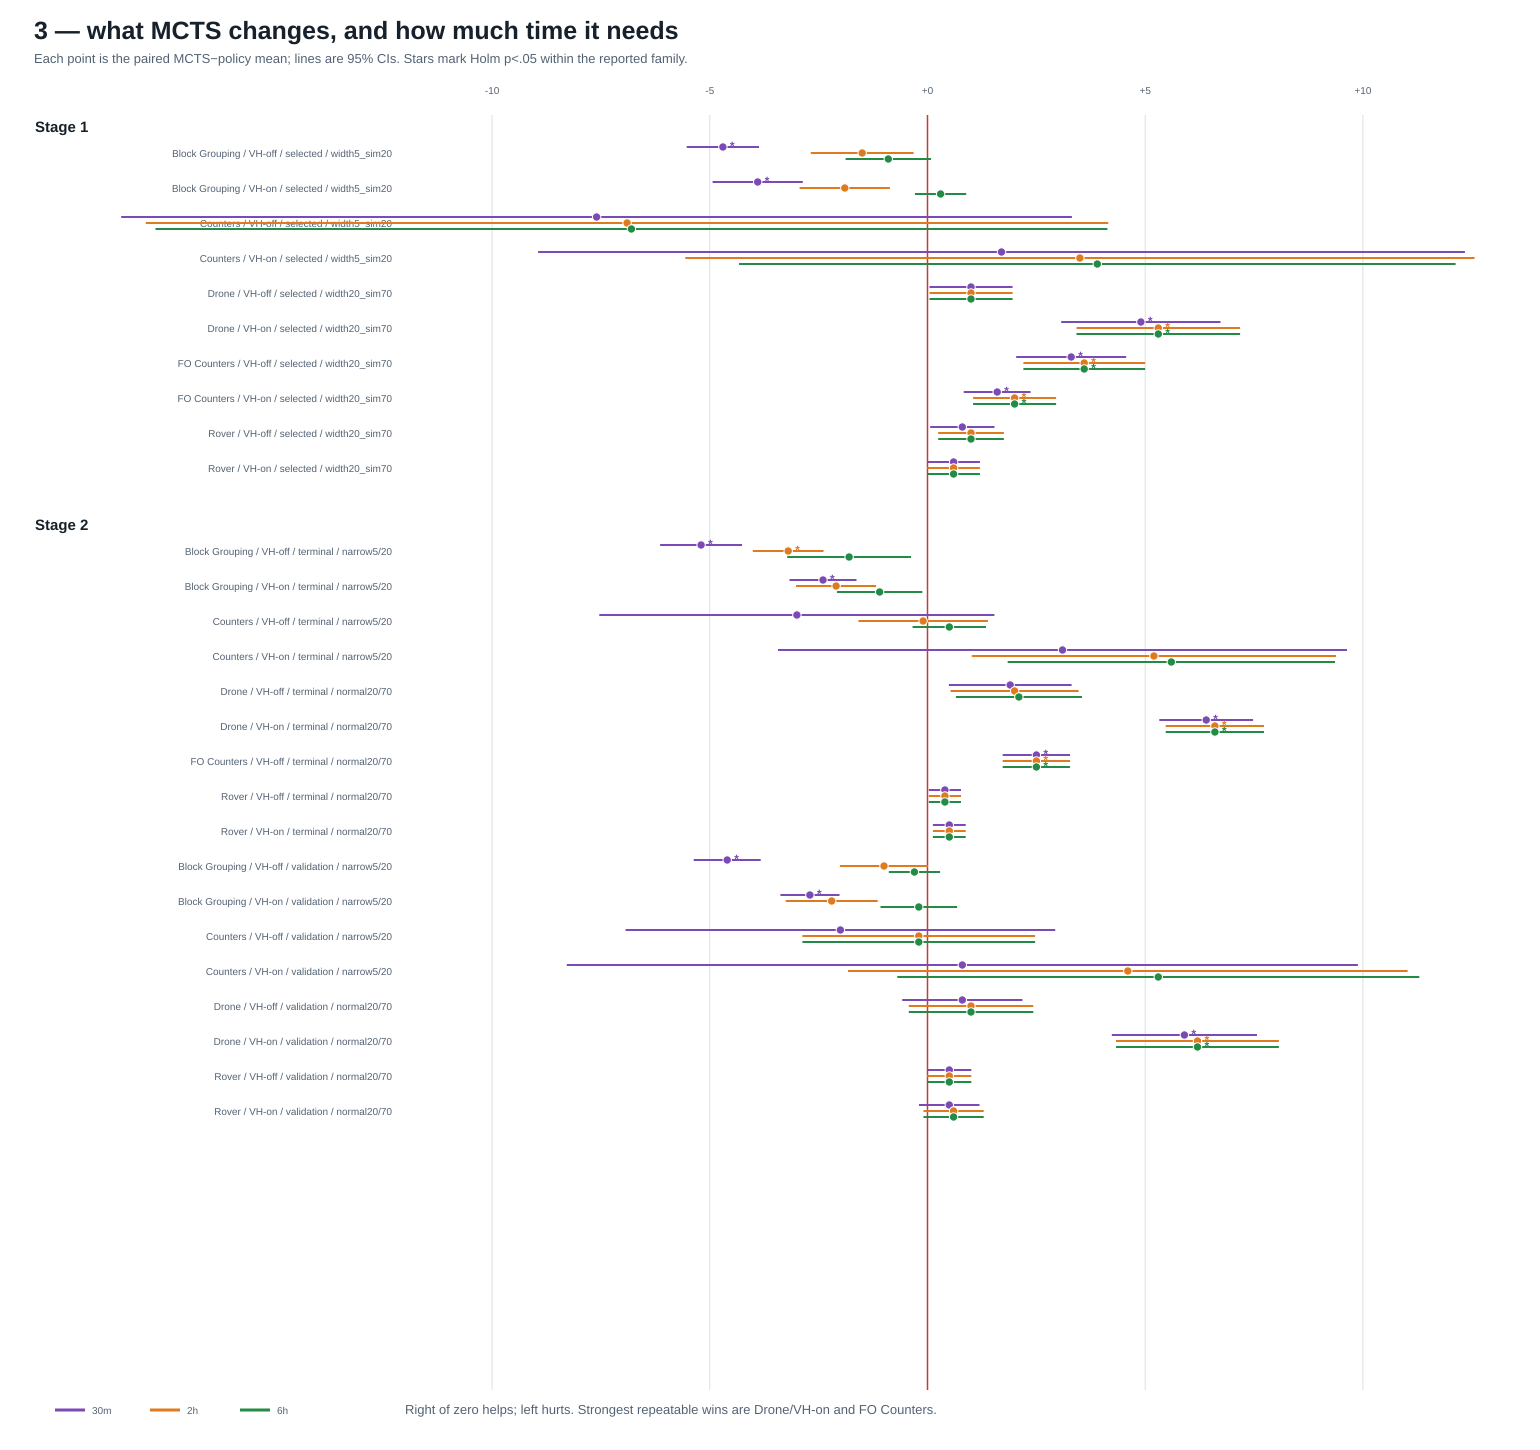

Data behind this chart, as committed beside it:
stage, branch, domain, value_head, search, cutoff, policy_mean, mcts_mean, change, ci95_low, ci95_high, raw_p, holm_p, row_level_provenance
Stage 1, selected, block_grouping, off, width5_sim20, 30m, 16.3, 11.6, -4.7, -5.529, -3.871, 0.001953, 0.01953, experiment_tracking/stage1_policy_mcts_s…
Stage 1, selected, block_grouping, off, width5_sim20, 2h, 16.3, 14.8, -1.5, -2.68, -0.3198, 0.03516, 0.1875, experiment_tracking/stage1_policy_mcts_s…
Stage 1, selected, block_grouping, off, width5_sim20, 6h, 16.3, 15.4, -0.9, -1.88, 0.0802, 0.1094, 0.5469, experiment_tracking/stage1_policy_mcts_s…
Stage 1, selected, block_grouping, on, width5_sim20, 30m, 15.9, 12.0, -3.9, -4.937, -2.863, 0.001953, 0.01953, experiment_tracking/stage1_policy_mcts_s…
Stage 1, selected, block_grouping, on, width5_sim20, 2h, 15.9, 14.0, -1.9, -2.937, -0.8634, 0.009766, 0.06836, experiment_tracking/stage1_policy_mcts_s…
Stage 1, selected, block_grouping, on, width5_sim20, 6h, 15.9, 16.2, 0.3, -0.2889, 0.8889, 0.4531, 0.75, experiment_tracking/stage1_policy_mcts_s…
Stage 1, selected, counters, off, width5_sim20, 30m, 32.5, 24.9, -7.6, -18.52, 3.317, 0.2031, 0.4062, experiment_tracking/stage1_policy_mcts_s…
Stage 1, selected, counters, off, width5_sim20, 2h, 32.5, 25.6, -6.9, -17.95, 4.153, 0.25, 0.5, experiment_tracking/stage1_policy_mcts_s…
Stage 1, selected, counters, off, width5_sim20, 6h, 32.5, 25.7, -6.8, -17.73, 4.131, 0.25, 0.75, experiment_tracking/stage1_policy_mcts_s…
Stage 1, selected, counters, on, width5_sim20, 30m, 18.6, 20.3, 1.7, -8.942, 12.34, 0.7871, 0.7871, experiment_tracking/stage1_policy_mcts_s…
Stage 1, selected, counters, on, width5_sim20, 2h, 18.6, 22.1, 3.5, -5.562, 12.56, 0.4531, 0.5, experiment_tracking/stage1_policy_mcts_s…
Stage 1, selected, counters, on, width5_sim20, 6h, 18.6, 22.5, 3.9, -4.328, 12.13, 0.3281, 0.75, experiment_tracking/stage1_policy_mcts_s…
Stage 1, selected, drone, off, width20_sim70, 30m, 5.9, 6.9, 1.0, 0.04626, 1.954, 0.07422, 0.3125, experiment_tracking/stage1_policy_mcts_s…
Stage 1, selected, drone, off, width20_sim70, 2h, 5.9, 6.9, 1.0, 0.04626, 1.954, 0.07422, 0.2969, experiment_tracking/stage1_policy_mcts_s…
Stage 1, selected, drone, off, width20_sim70, 6h, 5.9, 6.9, 1.0, 0.04626, 1.954, 0.07422, 0.4453, experiment_tracking/stage1_policy_mcts_s…
Stage 1, selected, drone, on, width20_sim70, 30m, 5.1, 10.0, 4.9, 3.07, 6.73, 0.001953, 0.01953, experiment_tracking/stage1_policy_mcts_s…
Stage 1, selected, drone, on, width20_sim70, 2h, 5.1, 10.4, 5.3, 3.421, 7.179, 0.001953, 0.01953, experiment_tracking/stage1_policy_mcts_s…
Stage 1, selected, drone, on, width20_sim70, 6h, 5.1, 10.4, 5.3, 3.421, 7.179, 0.001953, 0.01953, experiment_tracking/stage1_policy_mcts_s…
Stage 1, selected, fo_counters, off, width20_sim70, 30m, 4.2, 7.5, 3.3, 2.036, 4.564, 0.003906, 0.02734, experiment_tracking/stage1_policy_mcts_s…
Stage 1, selected, fo_counters, off, width20_sim70, 2h, 4.2, 7.8, 3.6, 2.202, 4.998, 0.003906, 0.03516, experiment_tracking/stage1_policy_mcts_s…
Stage 1, selected, fo_counters, off, width20_sim70, 6h, 4.2, 7.8, 3.6, 2.202, 4.998, 0.003906, 0.03516, experiment_tracking/stage1_policy_mcts_s…
Stage 1, selected, fo_counters, on, width20_sim70, 30m, 3.7, 5.3, 1.6, 0.8311, 2.369, 0.003906, 0.02734, experiment_tracking/stage1_policy_mcts_s…
Stage 1, selected, fo_counters, on, width20_sim70, 2h, 3.7, 5.7, 2.0, 1.046, 2.954, 0.003906, 0.03516, experiment_tracking/stage1_policy_mcts_s…
Stage 1, selected, fo_counters, on, width20_sim70, 6h, 3.7, 5.7, 2.0, 1.046, 2.954, 0.003906, 0.03516, experiment_tracking/stage1_policy_mcts_s…
Stage 1, selected, rover, off, width20_sim70, 30m, 4.0, 4.8, 0.8, 0.06123, 1.539, 0.0625, 0.3125, experiment_tracking/stage1_policy_mcts_s…
Stage 1, selected, rover, off, width20_sim70, 2h, 4.0, 5.0, 1.0, 0.246, 1.754, 0.03125, 0.1875, experiment_tracking/stage1_policy_mcts_s…
Stage 1, selected, rover, off, width20_sim70, 6h, 4.0, 5.0, 1.0, 0.246, 1.754, 0.03125, 0.2188, experiment_tracking/stage1_policy_mcts_s…
Stage 1, selected, rover, on, width20_sim70, 30m, 3.8, 4.4, 0.6, -0.0032, 1.203, 0.125, 0.375, experiment_tracking/stage1_policy_mcts_s…
Stage 1, selected, rover, on, width20_sim70, 2h, 3.8, 4.4, 0.6, -0.0032, 1.203, 0.125, 0.375, experiment_tracking/stage1_policy_mcts_s…
Stage 1, selected, rover, on, width20_sim70, 6h, 3.8, 4.4, 0.6, -0.0032, 1.203, 0.125, 0.5469, experiment_tracking/stage1_policy_mcts_s…
Stage 2, terminal, block_grouping, off, narrow5/20, 30m, 16.3, 11.1, -5.2, -6.142, -4.258, 0.001953, 0.0332, experiment_tracking/stage2_policy_mcts_s…
Stage 2, terminal, block_grouping, off, narrow5/20, 2h, 16.3, 13.1, -3.2, -4.012, -2.388, 0.001953, 0.0332, experiment_tracking/stage2_policy_mcts_s…
Stage 2, terminal, block_grouping, off, narrow5/20, 6h, 16.3, 14.5, -1.8, -3.223, -0.3774, 0.03125, 0.375, experiment_tracking/stage2_policy_mcts_s…
Stage 2, terminal, block_grouping, on, narrow5/20, 30m, 11.6, 9.2, -2.4, -3.169, -1.631, 0.001953, 0.0332, experiment_tracking/stage2_policy_mcts_s…
Stage 2, terminal, block_grouping, on, narrow5/20, 2h, 11.6, 9.5, -2.1, -3.02, -1.18, 0.007812, 0.1016, experiment_tracking/stage2_policy_mcts_s…
Stage 2, terminal, block_grouping, on, narrow5/20, 6h, 11.6, 10.5, -1.1, -2.08, -0.1198, 0.0625, 0.6875, experiment_tracking/stage2_policy_mcts_s…
Stage 2, terminal, counters, off, narrow5/20, 30m, 37.9, 34.9, -3.0, -7.537, 1.537, 0.2266, 1.0, experiment_tracking/stage2_policy_mcts_s…
Stage 2, terminal, counters, off, narrow5/20, 2h, 37.9, 37.8, -0.1, -1.587, 1.387, 1.0, 1.0, experiment_tracking/stage2_policy_mcts_s…
Stage 2, terminal, counters, off, narrow5/20, 6h, 37.9, 38.4, 0.5, -0.343, 1.343, 0.3125, 1.0, experiment_tracking/stage2_policy_mcts_s…
Stage 2, terminal, counters, on, narrow5/20, 30m, 16.8, 19.9, 3.1, -3.434, 9.634, 0.3398, 1.0, experiment_tracking/stage2_policy_mcts_s…
Stage 2, terminal, counters, on, narrow5/20, 2h, 16.8, 22.0, 5.2, 1.018, 9.382, 0.01953, 0.2148, experiment_tracking/stage2_policy_mcts_s…
Stage 2, terminal, counters, on, narrow5/20, 6h, 16.8, 22.4, 5.6, 1.842, 9.358, 0.007812, 0.1094, experiment_tracking/stage2_policy_mcts_s…
Stage 2, terminal, drone, off, normal20/70, 30m, 7.8, 9.7, 1.9, 0.4914, 3.309, 0.02539, 0.2539, experiment_tracking/stage2_policy_mcts_s…
Stage 2, terminal, drone, off, normal20/70, 2h, 7.8, 9.8, 2.0, 0.5302, 3.47, 0.02539, 0.2539, experiment_tracking/stage2_policy_mcts_s…
Stage 2, terminal, drone, off, normal20/70, 6h, 7.8, 9.9, 2.1, 0.6516, 3.548, 0.01953, 0.2539, experiment_tracking/stage2_policy_mcts_s…
Stage 2, terminal, drone, on, normal20/70, 30m, 6.5, 12.9, 6.4, 5.323, 7.477, 0.001953, 0.0332, experiment_tracking/stage2_policy_mcts_s…
Stage 2, terminal, drone, on, normal20/70, 2h, 6.5, 13.1, 6.6, 5.472, 7.728, 0.001953, 0.0332, experiment_tracking/stage2_policy_mcts_s…
Stage 2, terminal, drone, on, normal20/70, 6h, 6.5, 13.1, 6.6, 5.472, 7.728, 0.001953, 0.0332, experiment_tracking/stage2_policy_mcts_s…
Stage 2, terminal, fo_counters, off, normal20/70, 30m, 2.8, 5.3, 2.5, 1.727, 3.273, 0.001953, 0.0332, experiment_tracking/stage2_policy_mcts_s…
Stage 2, terminal, fo_counters, off, normal20/70, 2h, 2.8, 5.3, 2.5, 1.727, 3.273, 0.001953, 0.0332, experiment_tracking/stage2_policy_mcts_s…
Stage 2, terminal, fo_counters, off, normal20/70, 6h, 2.8, 5.3, 2.5, 1.727, 3.273, 0.001953, 0.0332, experiment_tracking/stage2_policy_mcts_s…
Stage 2, terminal, rover, off, normal20/70, 30m, 3.8, 4.2, 0.4, 0.03062, 0.7694, 0.125, 1.0, experiment_tracking/stage2_policy_mcts_s…
Stage 2, terminal, rover, off, normal20/70, 2h, 3.8, 4.2, 0.4, 0.03062, 0.7694, 0.125, 0.875, experiment_tracking/stage2_policy_mcts_s…
Stage 2, terminal, rover, off, normal20/70, 6h, 3.8, 4.2, 0.4, 0.03062, 0.7694, 0.125, 1.0, experiment_tracking/stage2_policy_mcts_s…
Stage 2, terminal, rover, on, normal20/70, 30m, 4.0, 4.5, 0.5, 0.123, 0.877, 0.0625, 0.5625, experiment_tracking/stage2_policy_mcts_s…
Stage 2, terminal, rover, on, normal20/70, 2h, 4.0, 4.5, 0.5, 0.123, 0.877, 0.0625, 0.5625, experiment_tracking/stage2_policy_mcts_s…
Stage 2, terminal, rover, on, normal20/70, 6h, 4.0, 4.5, 0.5, 0.123, 0.877, 0.0625, 0.6875, experiment_tracking/stage2_policy_mcts_s…
Stage 2, validation, block_grouping, off, narrow5/20, 30m, 16.0, 11.4, -4.6, -5.369, -3.831, 0.001953, 0.0332, experiment_tracking/stage2_policy_mcts_s…
Stage 2, validation, block_grouping, off, narrow5/20, 2h, 16.0, 15.0, -1.0, -2.012, 0.0116, 0.09375, 0.75, experiment_tracking/stage2_policy_mcts_s…
Stage 2, validation, block_grouping, off, narrow5/20, 6h, 16.0, 15.7, -0.3, -0.8889, 0.2889, 0.5, 1.0, experiment_tracking/stage2_policy_mcts_s…
... 21 more rows
